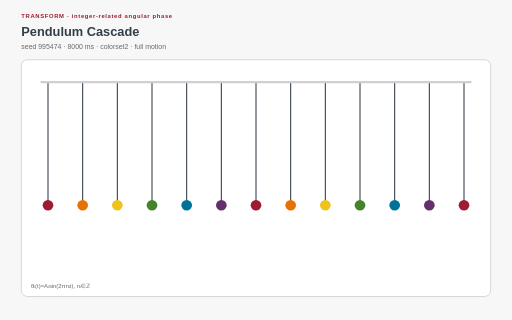
t = 0.00 s
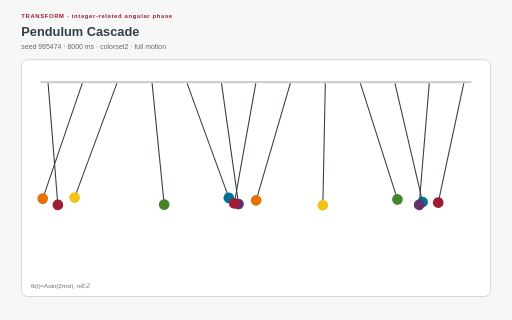
t = 1.54 s
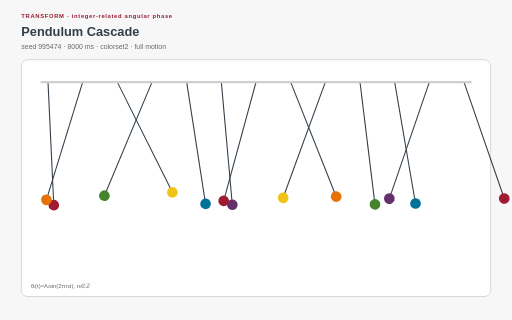
t = 3.17 s
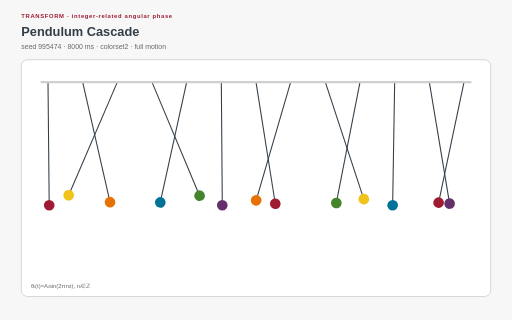
t = 4.79 s
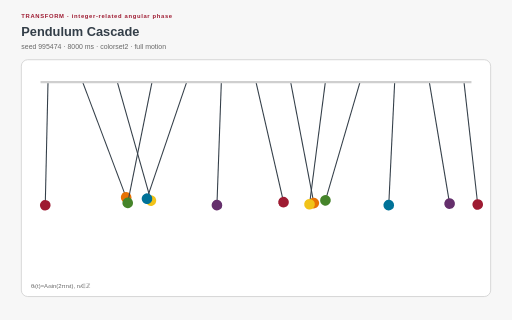
t = 6.42 s
t = 8.00 s: frame unchanged from t = 0.00 s, image omitted

The animated SVG that drew these frames (rendered in a browser with its animation timeline set to each time). Animation: 13 SMIL elements (animateTransform=13), 17 CSS @keyframes rules; one cycle of 8.00 s, repeats indefinitely.

<?xml version="1.0" encoding="UTF-8"?>
<svg xmlns="http://www.w3.org/2000/svg" xmlns:xlink="http://www.w3.org/1999/xlink" viewBox="0 0 960 600" width="960" height="600" role="img" aria-labelledby="pendulum-cascade-title pendulum-cascade-desc" data-procedural-svg-version="1" data-pattern-id="procedural-svg-pendulum-cascade" data-example-id="pendulum-cascade" data-family="transform" data-renderer="transform" data-variant="2" data-pattern-revision="1" data-seed="995474" data-palette="colorset2" data-motion="full" data-motion-engine="smil" data-duration-ms="8000" data-loop="true" data-loop-contract="master-phase" data-reduced-motion-fallback="layered" data-driver="sampled SMIL transforms" data-technique="integer-related angular phase" data-deterministic="true" data-standalone="true" data-parameter-values="{}" data-parameter-hash="3dc449c6ed3dbd93c824494cb6e31281db009a62a887f3bba48850973669173d">
  <title id="pendulum-cascade-title">Pendulum Cascade</title>
  <desc id="pendulum-cascade-desc">Pivoted rods use distinct integer frequencies on one master clock, so their wave envelope recurs exactly at the loop boundary. Deterministic seed 995474; full motion.</desc>

  <style>:root{color-scheme:light}
*{box-sizing:border-box}
.psvg-panel{fill:#ffffff;stroke:#cfcfcf;stroke-width:1.5}
.psvg-guide{fill:none;stroke:#cfcfcf;stroke-width:2}
.psvg-title{font:700 24px Arial,sans-serif;fill:#333e48}
.psvg-subtitle{font:13px Arial,sans-serif;fill:#696969}
.psvg-kicker{font:700 11px Arial,sans-serif;letter-spacing:1.222px;fill:#9e1b32}
.psvg-label{font:600 13px Arial,sans-serif;fill:#333e48}
.psvg-node-label{font:700 10px Arial,sans-serif;fill:#ffffff;pointer-events:none}
.psvg-note{font:11px Arial,sans-serif;fill:#696969}
.psvg-cell,.psvg-art circle,.psvg-art rect,.psvg-art path,.psvg-art polygon{transform-box:fill-box;transform-origin:center}
.psvg-reduced-layer{display:none}

@keyframes psvg-wave{0%,100%{transform:scale(.72);opacity:.42}50%{transform:scale(1.28);opacity:1}}
@keyframes psvg-travel{0%,100%{transform:translateX(0)}50%{transform:translateX(var(--psvg-distance))}}
@keyframes psvg-travel-overshoot{0%,100%{transform:translateX(0)}8%,92%{transform:translateX(-14px)}45%,55%{transform:translateX(calc(var(--psvg-distance) + 18px))}50%{transform:translateX(var(--psvg-distance))}}
@keyframes psvg-travel-asymmetric{0%,100%{transform:translateX(0)}28%,66%{transform:translateX(var(--psvg-distance))}}
@keyframes psvg-crossfade-a{0%,100%{opacity:.18;transform:scale(.86)}50%{opacity:.78;transform:scale(1.06)}}
@keyframes psvg-crossfade-b{0%,100%{opacity:.78;transform:scale(1.06)}50%{opacity:.18;transform:scale(.86)}}
@keyframes psvg-parallax{0%,100%{transform:translateX(calc(var(--psvg-shift)*-1))}50%{transform:translateX(var(--psvg-shift))}}
@keyframes psvg-draw{0%,10%,100%{stroke-dasharray:1;stroke-dashoffset:1}55%,78%{stroke-dasharray:1;stroke-dashoffset:0}}
@keyframes psvg-conveyor{to{stroke-dashoffset:-1}}
@keyframes psvg-trim{0%{stroke-dasharray:.16 .84;stroke-dashoffset:.2}100%{stroke-dasharray:.16 .84;stroke-dashoffset:-.8}}
@keyframes psvg-ribbon{0%,100%{transform:translateX(-9px);opacity:.4}50%{transform:translateX(9px);opacity:.9}}
@keyframes psvg-contour{0%,100%{transform:scale(.88);opacity:.18}50%{transform:scale(1.1);opacity:.62}}
@keyframes psvg-cell-state{0%,100%{opacity:.28}50%{opacity:.95}}
@keyframes psvg-rd{0%,100%{opacity:.35}50%{opacity:1}}
@keyframes psvg-seed{0%,8%,100%{transform:scale(.35);opacity:.25}48%,78%{transform:scale(1);opacity:1}}
@keyframes psvg-tile-wave{0%,100%{transform:scale(.72) rotate(0deg);opacity:.32}50%{transform:scale(1.12) rotate(45deg);opacity:.92}}
@keyframes psvg-state-card{0%,18%,100%{opacity:.38;transform:scale(.94)}35%,58%{opacity:1;transform:scale(1.08)}75%{opacity:.62;transform:scale(1)}}

@media(prefers-reduced-motion:reduce){.psvg-motion-layer{display:none!important}.psvg-reduced-layer{display:inline!important}*{animation:none!important}}</style>
  <rect width="960" height="600" fill="#f7f7f7"/>
  <text class="psvg-kicker" x="40" y="34">TRANSFORM · integer-related angular phase</text>
  <text class="psvg-title" x="40" y="68">Pendulum Cascade</text>
  <text class="psvg-subtitle" x="40" y="92">seed 995474 · 8000 ms · colorset2 · full motion</text>
  <g class="psvg-motion-layer" data-motion-layer="animated"><rect class="psvg-panel" x="40" y="112" width="880" height="444" rx="12"/><g class="psvg-art" data-role="procedural-art"><g><animateTransform attributeName="transform" type="rotate" values="0 90 154;12.565 90 154;19.938 90 154;19.07 90 154;10.32 90 154;-2.694 90 154;-14.595 90 154;-20.464 90 154;-17.875 90 154;-7.899 90 154;5.342 90 154;16.375 90 154;20.641 90 154;16.375 90 154;5.342 90 154;-7.899 90 154;-17.875 90 154;-20.464 90 154;-14.595 90 154;-2.694 90 154;10.32 90 154;19.07 90 154;19.938 90 154;12.565 90 154;0 90 154;-12.565 90 154;-19.938 90 154;-19.07 90 154;-10.32 90 154;2.694 90 154;14.595 90 154;20.464 90 154;17.875 90 154;7.899 90 154;-5.342 90 154;-16.375 90 154;-20.641 90 154;-16.375 90 154;-5.342 90 154;7.899 90 154;17.875 90 154;20.464 90 154;14.595 90 154;2.694 90 154;-10.32 90 154;-19.07 90 154;-19.938 90 154;-12.565 90 154;0 90 154" keyTimes="0;0.021;0.042;0.062;0.083;0.104;0.125;0.146;0.167;0.188;0.208;0.229;0.25;0.271;0.292;0.312;0.333;0.354;0.375;0.396;0.417;0.438;0.458;0.479;0.5;0.521;0.542;0.562;0.583;0.604;0.625;0.646;0.667;0.688;0.708;0.729;0.75;0.771;0.792;0.812;0.833;0.854;0.875;0.896;0.917;0.938;0.958;0.979;1" calcMode="linear" dur="8.000s" repeatCount="indefinite"/><line x1="90" y1="154" x2="90" y2="384.88" stroke="#333e48" stroke-width="2"/><circle cx="90" cy="384.88" r="10" fill="#9e1b32"/></g><g><animateTransform attributeName="transform" type="rotate" values="0 155 154;17.124 155 154;24.217 155 154;17.124 155 154;0 155 154;-17.124 155 154;-24.217 155 154;-17.124 155 154;0 155 154;17.124 155 154;24.217 155 154;17.124 155 154;0 155 154;-17.124 155 154;-24.217 155 154;-17.124 155 154;0 155 154;17.124 155 154;24.217 155 154;17.124 155 154;0 155 154;-17.124 155 154;-24.217 155 154;-17.124 155 154;0 155 154;17.124 155 154;24.217 155 154;17.124 155 154;0 155 154;-17.124 155 154;-24.217 155 154;-17.124 155 154;0 155 154;17.124 155 154;24.217 155 154;17.124 155 154;0 155 154;-17.124 155 154;-24.217 155 154;-17.124 155 154;0 155 154;17.124 155 154;24.217 155 154;17.124 155 154;0 155 154;-17.124 155 154;-24.217 155 154;-17.124 155 154;0 155 154" keyTimes="0;0.021;0.042;0.062;0.083;0.104;0.125;0.146;0.167;0.188;0.208;0.229;0.25;0.271;0.292;0.312;0.333;0.354;0.375;0.396;0.417;0.438;0.458;0.479;0.5;0.521;0.542;0.562;0.583;0.604;0.625;0.646;0.667;0.688;0.708;0.729;0.75;0.771;0.792;0.812;0.833;0.854;0.875;0.896;0.917;0.938;0.958;0.979;1" calcMode="linear" dur="8.000s" repeatCount="indefinite"/><line x1="155" y1="154" x2="155" y2="384.88" stroke="#333e48" stroke-width="2"/><circle cx="155" cy="384.88" r="10" fill="#e77204"/></g><g><animateTransform attributeName="transform" type="rotate" values="0 220 154;21.258 220 154;25.882 220 154;10.254 220 154;-13.397 220 154;-26.566 220 154;-18.947 220 154;3.497 220 154;23.205 220 154;24.755 220 154;6.935 220 154;-16.312 220 154;-26.795 220 154;-16.312 220 154;6.935 220 154;24.755 220 154;23.205 220 154;3.497 220 154;-18.947 220 154;-26.566 220 154;-13.397 220 154;10.254 220 154;25.882 220 154;21.258 220 154;0 220 154;-21.258 220 154;-25.882 220 154;-10.254 220 154;13.397 220 154;26.566 220 154;18.947 220 154;-3.497 220 154;-23.205 220 154;-24.755 220 154;-6.935 220 154;16.312 220 154;26.795 220 154;16.312 220 154;-6.935 220 154;-24.755 220 154;-23.205 220 154;-3.497 220 154;18.947 220 154;26.566 220 154;13.397 220 154;-10.254 220 154;-25.882 220 154;-21.258 220 154;0 220 154" keyTimes="0;0.021;0.042;0.062;0.083;0.104;0.125;0.146;0.167;0.188;0.208;0.229;0.25;0.271;0.292;0.312;0.333;0.354;0.375;0.396;0.417;0.438;0.458;0.479;0.5;0.521;0.542;0.562;0.583;0.604;0.625;0.646;0.667;0.688;0.708;0.729;0.75;0.771;0.792;0.812;0.833;0.854;0.875;0.896;0.917;0.938;0.958;0.979;1" calcMode="linear" dur="8.000s" repeatCount="indefinite"/><line x1="220" y1="154" x2="220" y2="384.88" stroke="#333e48" stroke-width="2"/><circle cx="220" cy="384.88" r="10" fill="#f1c319"/></g><g><animateTransform attributeName="transform" type="rotate" values="0 285 154;22.741 285 154;22.741 285 154;0 285 154;-22.741 285 154;-22.741 285 154;0 285 154;22.741 285 154;22.741 285 154;0 285 154;-22.741 285 154;-22.741 285 154;0 285 154;22.741 285 154;22.741 285 154;0 285 154;-22.741 285 154;-22.741 285 154;0 285 154;22.741 285 154;22.741 285 154;0 285 154;-22.741 285 154;-22.741 285 154;0 285 154;22.741 285 154;22.741 285 154;0 285 154;-22.741 285 154;-22.741 285 154;0 285 154;22.741 285 154;22.741 285 154;0 285 154;-22.741 285 154;-22.741 285 154;0 285 154;22.741 285 154;22.741 285 154;0 285 154;-22.741 285 154;-22.741 285 154;0 285 154;22.741 285 154;22.741 285 154;0 285 154;-22.741 285 154;-22.741 285 154;0 285 154" keyTimes="0;0.021;0.042;0.062;0.083;0.104;0.125;0.146;0.167;0.188;0.208;0.229;0.25;0.271;0.292;0.312;0.333;0.354;0.375;0.396;0.417;0.438;0.458;0.479;0.5;0.521;0.542;0.562;0.583;0.604;0.625;0.646;0.667;0.688;0.708;0.729;0.75;0.771;0.792;0.812;0.833;0.854;0.875;0.896;0.917;0.938;0.958;0.979;1" calcMode="linear" dur="8.000s" repeatCount="indefinite"/><line x1="285" y1="154" x2="285" y2="384.88" stroke="#333e48" stroke-width="2"/><circle cx="285" cy="384.88" r="10" fill="#45842a"/></g><g><animateTransform attributeName="transform" type="rotate" values="0 350 154;21.295 350 154;16.298 350 154;-8.821 350 154;-23.05 350 154;-8.821 350 154;16.298 350 154;21.295 350 154;0 350 154;-21.295 350 154;-16.298 350 154;8.821 350 154;23.05 350 154;8.821 350 154;-16.298 350 154;-21.295 350 154;0 350 154;21.295 350 154;16.298 350 154;-8.821 350 154;-23.05 350 154;-8.821 350 154;16.298 350 154;21.295 350 154;0 350 154;-21.295 350 154;-16.298 350 154;8.821 350 154;23.05 350 154;8.821 350 154;-16.298 350 154;-21.295 350 154;0 350 154;21.295 350 154;16.298 350 154;-8.821 350 154;-23.05 350 154;-8.821 350 154;16.298 350 154;21.295 350 154;0 350 154;-21.295 350 154;-16.298 350 154;8.821 350 154;23.05 350 154;8.821 350 154;-16.298 350 154;-21.295 350 154;0 350 154" keyTimes="0;0.021;0.042;0.062;0.083;0.104;0.125;0.146;0.167;0.188;0.208;0.229;0.25;0.271;0.292;0.312;0.333;0.354;0.375;0.396;0.417;0.438;0.458;0.479;0.5;0.521;0.542;0.562;0.583;0.604;0.625;0.646;0.667;0.688;0.708;0.729;0.75;0.771;0.792;0.812;0.833;0.854;0.875;0.896;0.917;0.938;0.958;0.979;1" calcMode="linear" dur="8.000s" repeatCount="indefinite"/><line x1="350" y1="154" x2="350" y2="384.88" stroke="#333e48" stroke-width="2"/><circle cx="350" cy="384.88" r="10" fill="#007298"/></g><g><animateTransform attributeName="transform" type="rotate" values="0 415 154;19.125 415 154;9.9 415 154;-14 415 154;-17.147 415 154;5.124 415 154;19.799 415 154;5.124 415 154;-17.147 415 154;-14 415 154;9.9 415 154;19.125 415 154;0 415 154;-19.125 415 154;-9.9 415 154;14 415 154;17.147 415 154;-5.124 415 154;-19.799 415 154;-5.124 415 154;17.147 415 154;14 415 154;-9.9 415 154;-19.125 415 154;0 415 154;19.125 415 154;9.9 415 154;-14 415 154;-17.147 415 154;5.124 415 154;19.799 415 154;5.124 415 154;-17.147 415 154;-14 415 154;9.9 415 154;19.125 415 154;0 415 154;-19.125 415 154;-9.9 415 154;14 415 154;17.147 415 154;-5.124 415 154;-19.799 415 154;-5.124 415 154;17.147 415 154;14 415 154;-9.9 415 154;-19.125 415 154;0 415 154" keyTimes="0;0.021;0.042;0.062;0.083;0.104;0.125;0.146;0.167;0.188;0.208;0.229;0.25;0.271;0.292;0.312;0.333;0.354;0.375;0.396;0.417;0.438;0.458;0.479;0.5;0.521;0.542;0.562;0.583;0.604;0.625;0.646;0.667;0.688;0.708;0.729;0.75;0.771;0.792;0.812;0.833;0.854;0.875;0.896;0.917;0.938;0.958;0.979;1" calcMode="linear" dur="8.000s" repeatCount="indefinite"/><line x1="415" y1="154" x2="415" y2="384.88" stroke="#333e48" stroke-width="2"/><circle cx="415" cy="384.88" r="10" fill="#652f6c"/></g><g><animateTransform attributeName="transform" type="rotate" values="0 480 154;19.011 480 154;4.963 480 154;-17.715 480 154;-9.587 480 154;15.212 480 154;13.559 480 154;-11.673 480 154;-16.606 480 154;7.338 480 154;18.522 480 154;-2.503 480 154;-19.175 480 154;-2.503 480 154;18.522 480 154;7.338 480 154;-16.606 480 154;-11.673 480 154;13.559 480 154;15.212 480 154;-9.587 480 154;-17.715 480 154;4.963 480 154;19.011 480 154;0 480 154;-19.011 480 154;-4.963 480 154;17.715 480 154;9.587 480 154;-15.212 480 154;-13.559 480 154;11.673 480 154;16.606 480 154;-7.338 480 154;-18.522 480 154;2.503 480 154;19.175 480 154;2.503 480 154;-18.522 480 154;-7.338 480 154;16.606 480 154;11.673 480 154;-13.559 480 154;-15.212 480 154;9.587 480 154;17.715 480 154;-4.963 480 154;-19.011 480 154;0 480 154" keyTimes="0;0.021;0.042;0.062;0.083;0.104;0.125;0.146;0.167;0.188;0.208;0.229;0.25;0.271;0.292;0.312;0.333;0.354;0.375;0.396;0.417;0.438;0.458;0.479;0.5;0.521;0.542;0.562;0.583;0.604;0.625;0.646;0.667;0.688;0.708;0.729;0.75;0.771;0.792;0.812;0.833;0.854;0.875;0.896;0.917;0.938;0.958;0.979;1" calcMode="linear" dur="8.000s" repeatCount="indefinite"/><line x1="480" y1="154" x2="480" y2="384.88" stroke="#333e48" stroke-width="2"/><circle cx="480" cy="384.88" r="10" fill="#9e1b32"/></g><g><animateTransform attributeName="transform" type="rotate" values="0 545 154;21.689 545 154;0 545 154;-21.689 545 154;0 545 154;21.689 545 154;0 545 154;-21.689 545 154;0 545 154;21.689 545 154;0 545 154;-21.689 545 154;0 545 154;21.689 545 154;0 545 154;-21.689 545 154;0 545 154;21.689 545 154;0 545 154;-21.689 545 154;0 545 154;21.689 545 154;0 545 154;-21.689 545 154;0 545 154;21.689 545 154;0 545 154;-21.689 545 154;0 545 154;21.689 545 154;0 545 154;-21.689 545 154;0 545 154;21.689 545 154;0 545 154;-21.689 545 154;0 545 154;21.689 545 154;0 545 154;-21.689 545 154;0 545 154;21.689 545 154;0 545 154;-21.689 545 154;0 545 154;21.689 545 154;0 545 154;-21.689 545 154;0 545 154" keyTimes="0;0.021;0.042;0.062;0.083;0.104;0.125;0.146;0.167;0.188;0.208;0.229;0.25;0.271;0.292;0.312;0.333;0.354;0.375;0.396;0.417;0.438;0.458;0.479;0.5;0.521;0.542;0.562;0.583;0.604;0.625;0.646;0.667;0.688;0.708;0.729;0.75;0.771;0.792;0.812;0.833;0.854;0.875;0.896;0.917;0.938;0.958;0.979;1" calcMode="linear" dur="8.000s" repeatCount="indefinite"/><line x1="545" y1="154" x2="545" y2="384.88" stroke="#333e48" stroke-width="2"/><circle cx="545" cy="384.88" r="10" fill="#e77204"/></g><g><animateTransform attributeName="transform" type="rotate" values="0 610 154;25.062 610 154;-6.543 610 154;-23.354 610 154;12.639 610 154;20.055 610 154;-17.875 610 154;-15.389 610 154;21.892 610 154;9.674 610 154;-24.417 610 154;-3.299 610 154;25.278 610 154;-3.299 610 154;-24.417 610 154;9.674 610 154;21.892 610 154;-15.389 610 154;-17.875 610 154;20.055 610 154;12.639 610 154;-23.354 610 154;-6.543 610 154;25.062 610 154;0 610 154;-25.062 610 154;6.543 610 154;23.354 610 154;-12.639 610 154;-20.055 610 154;17.875 610 154;15.389 610 154;-21.892 610 154;-9.674 610 154;24.417 610 154;3.299 610 154;-25.278 610 154;3.299 610 154;24.417 610 154;-9.674 610 154;-21.892 610 154;15.389 610 154;17.875 610 154;-20.055 610 154;-12.639 610 154;23.354 610 154;6.543 610 154;-25.062 610 154;0 610 154" keyTimes="0;0.021;0.042;0.062;0.083;0.104;0.125;0.146;0.167;0.188;0.208;0.229;0.25;0.271;0.292;0.312;0.333;0.354;0.375;0.396;0.417;0.438;0.458;0.479;0.5;0.521;0.542;0.562;0.583;0.604;0.625;0.646;0.667;0.688;0.708;0.729;0.75;0.771;0.792;0.812;0.833;0.854;0.875;0.896;0.917;0.938;0.958;0.979;1" calcMode="linear" dur="8.000s" repeatCount="indefinite"/><line x1="610" y1="154" x2="610" y2="384.88" stroke="#333e48" stroke-width="2"/><circle cx="610" cy="384.88" r="10" fill="#f1c319"/></g><g><animateTransform attributeName="transform" type="rotate" values="0 675 154;26.079 675 154;-13.499 675 154;-19.091 675 154;23.382 675 154;6.988 675 154;-26.999 675 154;6.988 675 154;23.382 675 154;-19.091 675 154;-13.499 675 154;26.079 675 154;0 675 154;-26.079 675 154;13.499 675 154;19.091 675 154;-23.382 675 154;-6.988 675 154;26.999 675 154;-6.988 675 154;-23.382 675 154;19.091 675 154;13.499 675 154;-26.079 675 154;0 675 154;26.079 675 154;-13.499 675 154;-19.091 675 154;23.382 675 154;6.988 675 154;-26.999 675 154;6.988 675 154;23.382 675 154;-19.091 675 154;-13.499 675 154;26.079 675 154;0 675 154;-26.079 675 154;13.499 675 154;19.091 675 154;-23.382 675 154;-6.988 675 154;26.999 675 154;-6.988 675 154;-23.382 675 154;19.091 675 154;13.499 675 154;-26.079 675 154;0 675 154" keyTimes="0;0.021;0.042;0.062;0.083;0.104;0.125;0.146;0.167;0.188;0.208;0.229;0.25;0.271;0.292;0.312;0.333;0.354;0.375;0.396;0.417;0.438;0.458;0.479;0.5;0.521;0.542;0.562;0.583;0.604;0.625;0.646;0.667;0.688;0.708;0.729;0.75;0.771;0.792;0.812;0.833;0.854;0.875;0.896;0.917;0.938;0.958;0.979;1" calcMode="linear" dur="8.000s" repeatCount="indefinite"/><line x1="675" y1="154" x2="675" y2="384.88" stroke="#333e48" stroke-width="2"/><circle cx="675" cy="384.88" r="10" fill="#45842a"/></g><g><animateTransform attributeName="transform" type="rotate" values="0 740 154;23.502 740 154;-17.988 740 154;-9.735 740 154;25.438 740 154;-9.735 740 154;-17.988 740 154;23.502 740 154;0 740 154;-23.502 740 154;17.988 740 154;9.735 740 154;-25.438 740 154;9.735 740 154;17.988 740 154;-23.502 740 154;0 740 154;23.502 740 154;-17.988 740 154;-9.735 740 154;25.438 740 154;-9.735 740 154;-17.988 740 154;23.502 740 154;0 740 154;-23.502 740 154;17.988 740 154;9.735 740 154;-25.438 740 154;9.735 740 154;17.988 740 154;-23.502 740 154;0 740 154;23.502 740 154;-17.988 740 154;-9.735 740 154;25.438 740 154;-9.735 740 154;-17.988 740 154;23.502 740 154;0 740 154;-23.502 740 154;17.988 740 154;9.735 740 154;-25.438 740 154;9.735 740 154;17.988 740 154;-23.502 740 154;0 740 154" keyTimes="0;0.021;0.042;0.062;0.083;0.104;0.125;0.146;0.167;0.188;0.208;0.229;0.25;0.271;0.292;0.312;0.333;0.354;0.375;0.396;0.417;0.438;0.458;0.479;0.5;0.521;0.542;0.562;0.583;0.604;0.625;0.646;0.667;0.688;0.708;0.729;0.75;0.771;0.792;0.812;0.833;0.854;0.875;0.896;0.917;0.938;0.958;0.979;1" calcMode="linear" dur="8.000s" repeatCount="indefinite"/><line x1="740" y1="154" x2="740" y2="384.88" stroke="#333e48" stroke-width="2"/><circle cx="740" cy="384.88" r="10" fill="#007298"/></g><g><animateTransform attributeName="transform" type="rotate" values="0 805 154;18.947 805 154;-18.947 805 154;0 805 154;18.947 805 154;-18.947 805 154;0 805 154;18.947 805 154;-18.947 805 154;0 805 154;18.947 805 154;-18.947 805 154;0 805 154;18.947 805 154;-18.947 805 154;0 805 154;18.947 805 154;-18.947 805 154;0 805 154;18.947 805 154;-18.947 805 154;0 805 154;18.947 805 154;-18.947 805 154;0 805 154;18.947 805 154;-18.947 805 154;0 805 154;18.947 805 154;-18.947 805 154;0 805 154;18.947 805 154;-18.947 805 154;0 805 154;18.947 805 154;-18.947 805 154;0 805 154;18.947 805 154;-18.947 805 154;0 805 154;18.947 805 154;-18.947 805 154;0 805 154;18.947 805 154;-18.947 805 154;0 805 154;18.947 805 154;-18.947 805 154;0 805 154" keyTimes="0;0.021;0.042;0.062;0.083;0.104;0.125;0.146;0.167;0.188;0.208;0.229;0.25;0.271;0.292;0.312;0.333;0.354;0.375;0.396;0.417;0.438;0.458;0.479;0.5;0.521;0.542;0.562;0.583;0.604;0.625;0.646;0.667;0.688;0.708;0.729;0.75;0.771;0.792;0.812;0.833;0.854;0.875;0.896;0.917;0.938;0.958;0.979;1" calcMode="linear" dur="8.000s" repeatCount="indefinite"/><line x1="805" y1="154" x2="805" y2="384.88" stroke="#333e48" stroke-width="2"/><circle cx="805" cy="384.88" r="10" fill="#652f6c"/></g><g><animateTransform attributeName="transform" type="rotate" values="0 870 154;15.262 870 154;-18.582 870 154;7.362 870 154;9.619 870 154;-19.073 870 154;13.603 870 154;2.511 870 154;-16.66 870 154;17.773 870 154;-4.979 870 154;-11.711 870 154;19.238 870 154;-11.711 870 154;-4.979 870 154;17.773 870 154;-16.66 870 154;2.511 870 154;13.603 870 154;-19.073 870 154;9.619 870 154;7.362 870 154;-18.582 870 154;15.262 870 154;0 870 154;-15.262 870 154;18.582 870 154;-7.362 870 154;-9.619 870 154;19.073 870 154;-13.603 870 154;-2.511 870 154;16.66 870 154;-17.773 870 154;4.979 870 154;11.711 870 154;-19.238 870 154;11.711 870 154;4.979 870 154;-17.773 870 154;16.66 870 154;-2.511 870 154;-13.603 870 154;19.073 870 154;-9.619 870 154;-7.362 870 154;18.582 870 154;-15.262 870 154;0 870 154" keyTimes="0;0.021;0.042;0.062;0.083;0.104;0.125;0.146;0.167;0.188;0.208;0.229;0.25;0.271;0.292;0.312;0.333;0.354;0.375;0.396;0.417;0.438;0.458;0.479;0.5;0.521;0.542;0.562;0.583;0.604;0.625;0.646;0.667;0.688;0.708;0.729;0.75;0.771;0.792;0.812;0.833;0.854;0.875;0.896;0.917;0.938;0.958;0.979;1" calcMode="linear" dur="8.000s" repeatCount="indefinite"/><line x1="870" y1="154" x2="870" y2="384.88" stroke="#333e48" stroke-width="2"/><circle cx="870" cy="384.88" r="10" fill="#9e1b32"/></g><line x1="76" y1="154" x2="884" y2="154" stroke="#cfcfcf" stroke-width="4"/></g><text class="psvg-note" x="58" y="540">θᵢ(t)=Aᵢsin(2πnᵢt), nᵢ∈ℤ</text></g><g class="psvg-reduced-layer" data-motion-layer="reduced"><rect class="psvg-panel" x="40" y="112" width="880" height="444" rx="12"/><g class="psvg-art" data-role="procedural-art"><g><line x1="90" y1="154" x2="90" y2="384.88" stroke="#333e48" stroke-width="2"/><circle cx="90" cy="384.88" r="10" fill="#9e1b32"/></g><g><line x1="155" y1="154" x2="155" y2="384.88" stroke="#333e48" stroke-width="2"/><circle cx="155" cy="384.88" r="10" fill="#e77204"/></g><g><line x1="220" y1="154" x2="220" y2="384.88" stroke="#333e48" stroke-width="2"/><circle cx="220" cy="384.88" r="10" fill="#f1c319"/></g><g><line x1="285" y1="154" x2="285" y2="384.88" stroke="#333e48" stroke-width="2"/><circle cx="285" cy="384.88" r="10" fill="#45842a"/></g><g><line x1="350" y1="154" x2="350" y2="384.88" stroke="#333e48" stroke-width="2"/><circle cx="350" cy="384.88" r="10" fill="#007298"/></g><g><line x1="415" y1="154" x2="415" y2="384.88" stroke="#333e48" stroke-width="2"/><circle cx="415" cy="384.88" r="10" fill="#652f6c"/></g><g><line x1="480" y1="154" x2="480" y2="384.88" stroke="#333e48" stroke-width="2"/><circle cx="480" cy="384.88" r="10" fill="#9e1b32"/></g><g><line x1="545" y1="154" x2="545" y2="384.88" stroke="#333e48" stroke-width="2"/><circle cx="545" cy="384.88" r="10" fill="#e77204"/></g><g><line x1="610" y1="154" x2="610" y2="384.88" stroke="#333e48" stroke-width="2"/><circle cx="610" cy="384.88" r="10" fill="#f1c319"/></g><g><line x1="675" y1="154" x2="675" y2="384.88" stroke="#333e48" stroke-width="2"/><circle cx="675" cy="384.88" r="10" fill="#45842a"/></g><g><line x1="740" y1="154" x2="740" y2="384.88" stroke="#333e48" stroke-width="2"/><circle cx="740" cy="384.88" r="10" fill="#007298"/></g><g><line x1="805" y1="154" x2="805" y2="384.88" stroke="#333e48" stroke-width="2"/><circle cx="805" cy="384.88" r="10" fill="#652f6c"/></g><g><line x1="870" y1="154" x2="870" y2="384.88" stroke="#333e48" stroke-width="2"/><circle cx="870" cy="384.88" r="10" fill="#9e1b32"/></g><line x1="76" y1="154" x2="884" y2="154" stroke="#cfcfcf" stroke-width="4"/></g><text class="psvg-note" x="58" y="540">θᵢ(t)=Aᵢsin(2πnᵢt), nᵢ∈ℤ</text></g>
</svg>
